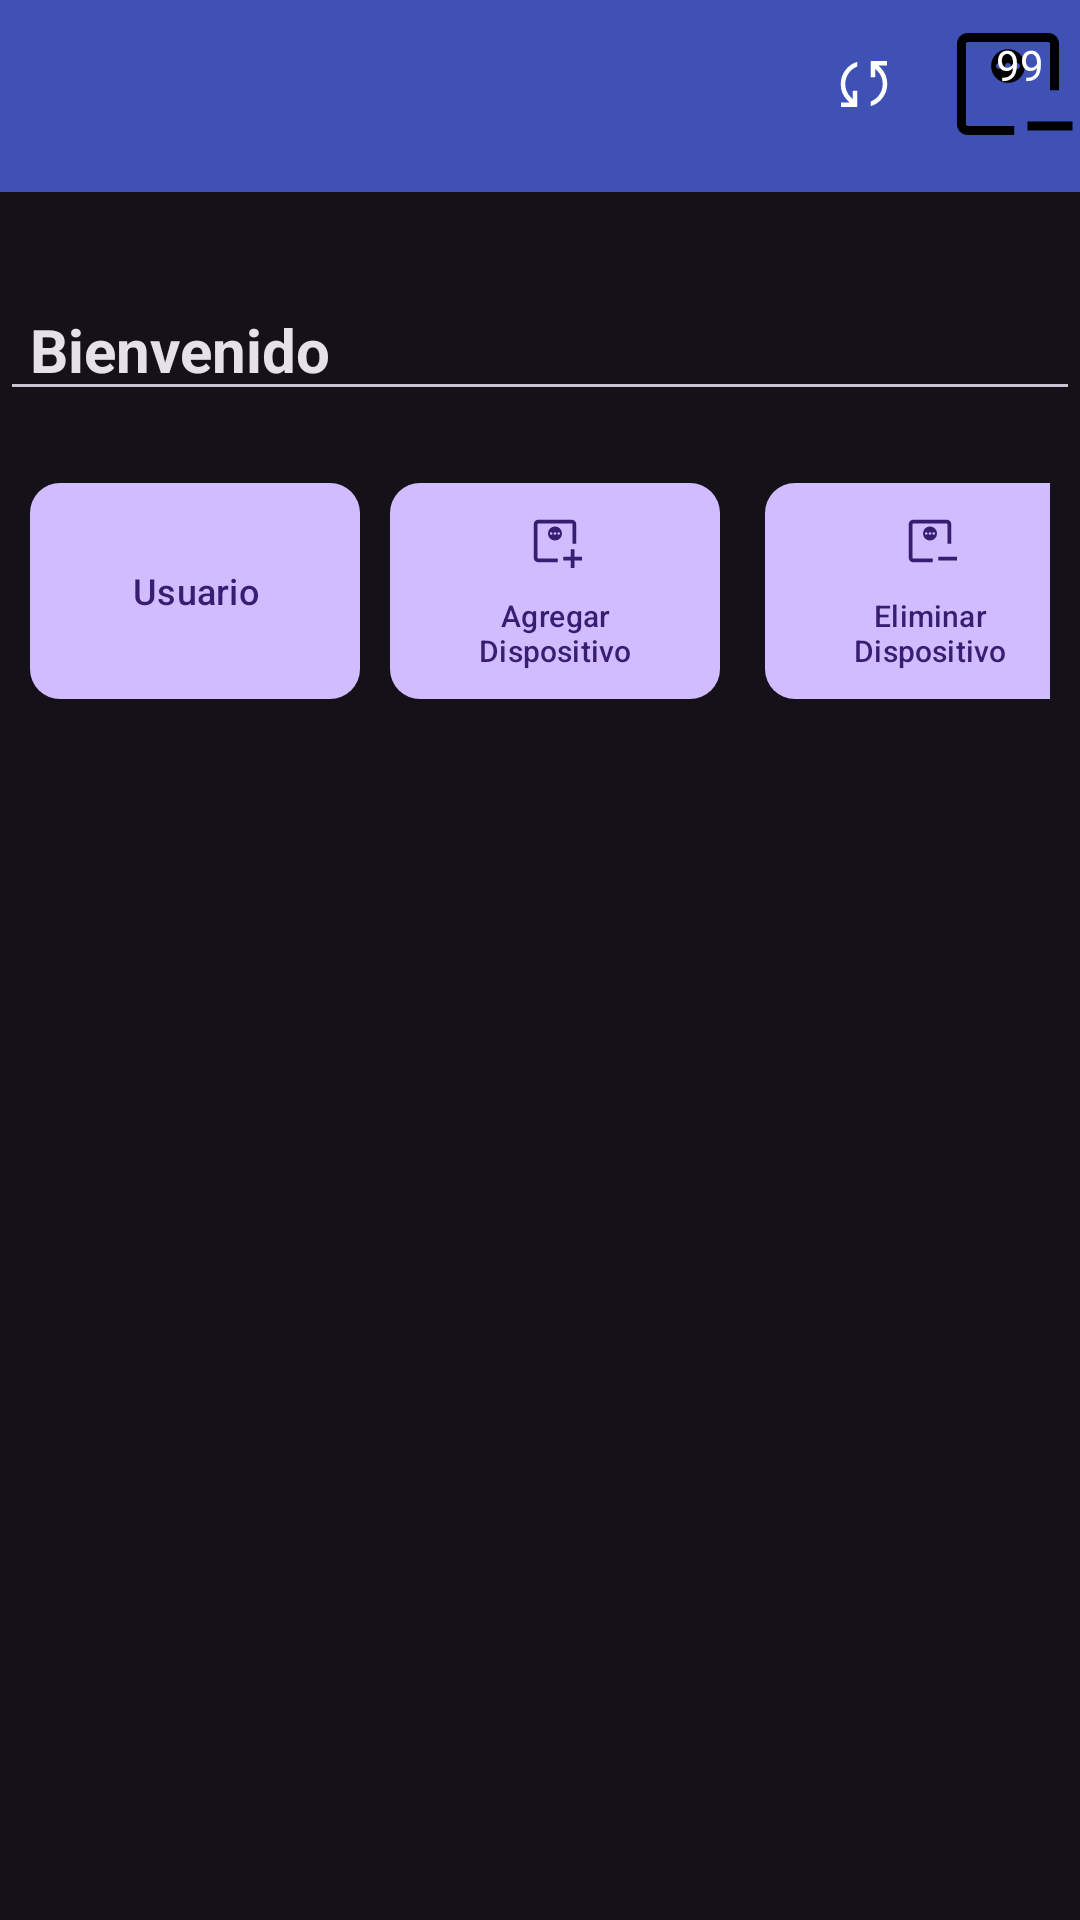

Write the Android layout XML for this screen, with the resource values it uses.
<!-- AndroidManifest.xml: application theme Theme.AlarmaApp -->
<!-- res/layout/activity_pantalla_principal.xml -->
<?xml version="1.0" encoding="utf-8"?>
<androidx.coordinatorlayout.widget.CoordinatorLayout xmlns:android="http://schemas.android.com/apk/res/android"
    xmlns:app="http://schemas.android.com/apk/res-auto"
    xmlns:tools="http://schemas.android.com/tools"
    android:layout_width="match_parent"
    android:layout_height="match_parent"
    tools:context=".PantallaPrincipal">

    <com.google.android.material.appbar.AppBarLayout
        android:layout_width="match_parent"
        android:layout_height="wrap_content">

        <com.google.android.material.appbar.MaterialToolbar
            android:id="@+id/topAppBar"
            style="@style/Widget.MaterialComponents.Toolbar.Primary"
            android:layout_width="match_parent"
            android:layout_height="?attr/actionBarSize"
            android:background="@color/appBarColor"
            app:iconTint="@color/white"
            app:menu="@menu/top_app_bar"

            app:title="" />

    </com.google.android.material.appbar.AppBarLayout>

    <androidx.core.widget.NestedScrollView
        android:layout_width="match_parent"
        android:layout_height="667dp"
        app:layout_behavior="@string/appbar_scrolling_view_behavior">

        <LinearLayout
            android:layout_width="match_parent"
            android:layout_height="wrap_content"
            android:orientation="vertical">

            <Space
                android:layout_width="match_parent"
                android:layout_height="29dp" />

            <LinearLayout
                android:layout_width="match_parent"
                android:layout_height="match_parent"
                android:orientation="horizontal">

                <EditText
                    android:id="@+id/textoBienvenido"
                    android:layout_width="wrap_content"
                    android:layout_height="wrap_content"
                    android:layout_weight="1"
                    android:editable="false"
                    android:ems="10"
                    android:gravity="start|top"
                    android:inputType="textMultiLine"
                    android:paddingLeft="30px"
                    android:text="Bienvenido "
                    android:textSize="20sp"
                    android:textStyle="bold" />
            </LinearLayout>

            <Space
                android:layout_width="match_parent"
                android:layout_height="20dp" />

            <LinearLayout
                android:layout_width="match_parent"
                android:layout_height="match_parent"
                android:orientation="horizontal">

                <LinearLayout
                    android:layout_width="wrap_content"
                    android:layout_height="match_parent"
                    android:orientation="vertical"
                    android:paddingLeft="10dp"

                    android:paddingRight="5dp">

                    <com.google.android.material.button.MaterialButton
                        android:id="@+id/botonUsuario"
                        android:layout_width="110dp"
                        android:layout_height="80dp"
                        android:contentDescription="icono"
                        android:pointerIcon="none"
                        android:scaleType="fitXY"
                        android:scaleX="1.0"
                        android:scaleY="1.0"
                        android:tag="iconButton"
                        android:text="Usuario"
                        android:textSize="12sp"
                        app:cornerRadius="10dp"
                        app:icon="@drawable/account_circle_fill0_wght400_grad0_opsz24"
                        app:iconGravity="textTop"
                        app:iconPadding="20dp"
                        app:iconSize="20dp" />

                </LinearLayout>

                <LinearLayout
                    android:layout_width="wrap_content"
                    android:layout_height="wrap_content"
                    android:orientation="vertical"
                    android:paddingLeft="5dp"
                    android:paddingRight="5dp"

                    >

                    <com.google.android.material.button.MaterialButton
                        android:id="@+id/botonAgregarDispositivo"
                        android:layout_width="110dp"
                        android:layout_height="80dp"
                        android:contentDescription="icono"
                        android:pointerIcon="none"
                        android:scaleType="fitXY"
                        android:scaleX="1.0"
                        android:scaleY="1.0"
                        android:tag="iconButton"
                        android:text="Agregar Dispositivo"
                        android:textAlignment="center"
                        android:textSize="10sp"
                        app:cornerRadius="10dp"
                        app:icon="@drawable/monitor_weight_gain_fill0_wght300_grad0_opsz24"
                        app:iconGravity="textTop"
                        app:iconSize="20dp" />

                </LinearLayout>

                <LinearLayout
                    android:layout_width="wrap_content"
                    android:layout_height="wrap_content"
                    android:orientation="vertical"
                    android:paddingLeft="10dp"
                    android:paddingRight="10dp">

                    <com.google.android.material.button.MaterialButton
                        android:id="@+id/botonEliminarDispositivo"
                        android:layout_width="110dp"
                        android:layout_height="80dp"
                        android:contentDescription="icono"
                        android:pointerIcon="none"
                        android:scaleType="fitXY"
                        android:scaleX="1.0"
                        android:scaleY="1.0"
                        android:tag="iconButton"
                        android:text="Eliminar Dispositivo"
                        android:textSize="10sp"
                        app:cornerRadius="10dp"
                        app:icon="@drawable/monitor_weight_loss_fill0_wght300_grad0_opsz24"
                        app:iconGravity="textTop"
                        app:iconSize="20dp" />

                </LinearLayout>
            </LinearLayout>

            <LinearLayout
                android:id="@+id/layoutDispositivos"
                android:layout_width="match_parent"
                android:layout_height="100dp"
                android:orientation="horizontal"></LinearLayout>

        </LinearLayout>
    </androidx.core.widget.NestedScrollView>
</androidx.coordinatorlayout.widget.CoordinatorLayout>
<!-- resources referenced by this layout -->
<resources>
  <color name="appBarColor">#3F51B5</color>
  <color name="white">#FFFFFFFF</color>
  <!-- drawable monitor_weight_gain_fill0_wght300_grad0_opsz24 (drawable) -->
  <vector xmlns:android="http://schemas.android.com/apk/res/android"
      android:width="24dp"
      android:height="24dp"
      android:viewportWidth="960"
      android:viewportHeight="960">
    <path
        android:fillColor="#FF000000"
        android:pathData="M730,610h60v120h120v60h-120v120h-60v-120h-120v-60h120v-120ZM200,760L200,200v560ZM479.91,247.69q-46.83,0 -79.52,32.78 -32.69,32.78 -32.69,79.61 0,46.83 32.78,79.52 32.78,32.69 79.61,32.69 46.83,0 79.52,-32.78 32.69,-32.78 32.69,-79.61 0,-46.83 -32.78,-79.52 -32.78,-32.69 -79.61,-32.69ZM420,340q8,0 14,6t6,14q0,8 -6,14t-14,6q-8,0 -14,-6t-6,-14q0,-8 6,-14t14,-6ZM480,340q8,0 14,6t6,14q0,8 -6,14t-14,6q-8,0 -14,-6t-6,-14q0,-8 6,-14t14,-6ZM540,340q8,0 14,6t6,14q0,8 -6,14t-14,6q-8,0 -14,-6t-6,-14q0,-8 6,-14t14,-6ZM212.31,820q-30.31,0 -51.31,-21t-21,-51.31v-535.38q0,-30.31 21,-51.31t51.31,-21h535.38q30.31,0 51.31,21t21,51.31v310L760,522.31v-310q0,-4.62 -3.85,-8.46 -3.85,-3.85 -8.46,-3.85L212.31,200q-4.62,0 -8.46,3.85 -3.85,3.85 -3.85,8.46v535.38q0,4.62 3.85,8.46 3.85,3.85 8.46,3.85h310L522.31,820L212.31,820Z"/>
  </vector>
  <!-- drawable monitor_weight_loss_fill0_wght300_grad0_opsz24 (drawable) -->
  <vector xmlns:android="http://schemas.android.com/apk/res/android"
      android:width="24dp"
      android:height="24dp"
      android:viewportWidth="960"
      android:viewportHeight="960">
    <path
        android:fillColor="#FF000000"
        android:pathData="M610,730h300v60L610,790v-60ZM200,760L200,200v560ZM479.91,247.69q-46.83,0 -79.52,32.78 -32.69,32.78 -32.69,79.61 0,46.83 32.78,79.52 32.78,32.69 79.61,32.69 46.83,0 79.52,-32.78 32.69,-32.78 32.69,-79.61 0,-46.83 -32.78,-79.52 -32.78,-32.69 -79.61,-32.69ZM420,340q8,0 14,6t6,14q0,8 -6,14t-14,6q-8,0 -14,-6t-6,-14q0,-8 6,-14t14,-6ZM480,340q8,0 14,6t6,14q0,8 -6,14t-14,6q-8,0 -14,-6t-6,-14q0,-8 6,-14t14,-6ZM540,340q8,0 14,6t6,14q0,8 -6,14t-14,6q-8,0 -14,-6t-6,-14q0,-8 6,-14t14,-6ZM212.31,820q-30.31,0 -51.31,-21t-21,-51.31v-535.38q0,-30.31 21,-51.31t51.31,-21h535.38q30.31,0 51.31,21t21,51.31v310L760,522.31v-310q0,-4.62 -3.85,-8.46 -3.85,-3.85 -8.46,-3.85L212.31,200q-4.62,0 -8.46,3.85 -3.85,3.85 -3.85,8.46v535.38q0,4.62 3.85,8.46 3.85,3.85 8.46,3.85h310L522.31,820L212.31,820Z"/>
  </vector>
  <style name="Theme.AlarmaApp" parent="Base.Theme.AlarmaApp" />
  <style name="Base.Theme.AlarmaApp" parent="Theme.Material3.Dark.NoActionBar">
          
          
      </style>
</resources>
